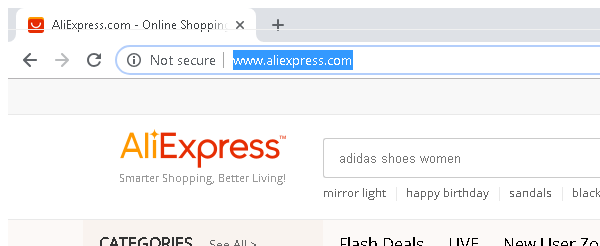
Task: Gets Ali Product Url, Retrieves Production Info and Add to Excel sheet
Workflow: Open Ali

Step 1: Attach Browser 'chrome.exe AliExpress.c...' (chrome.exe)
